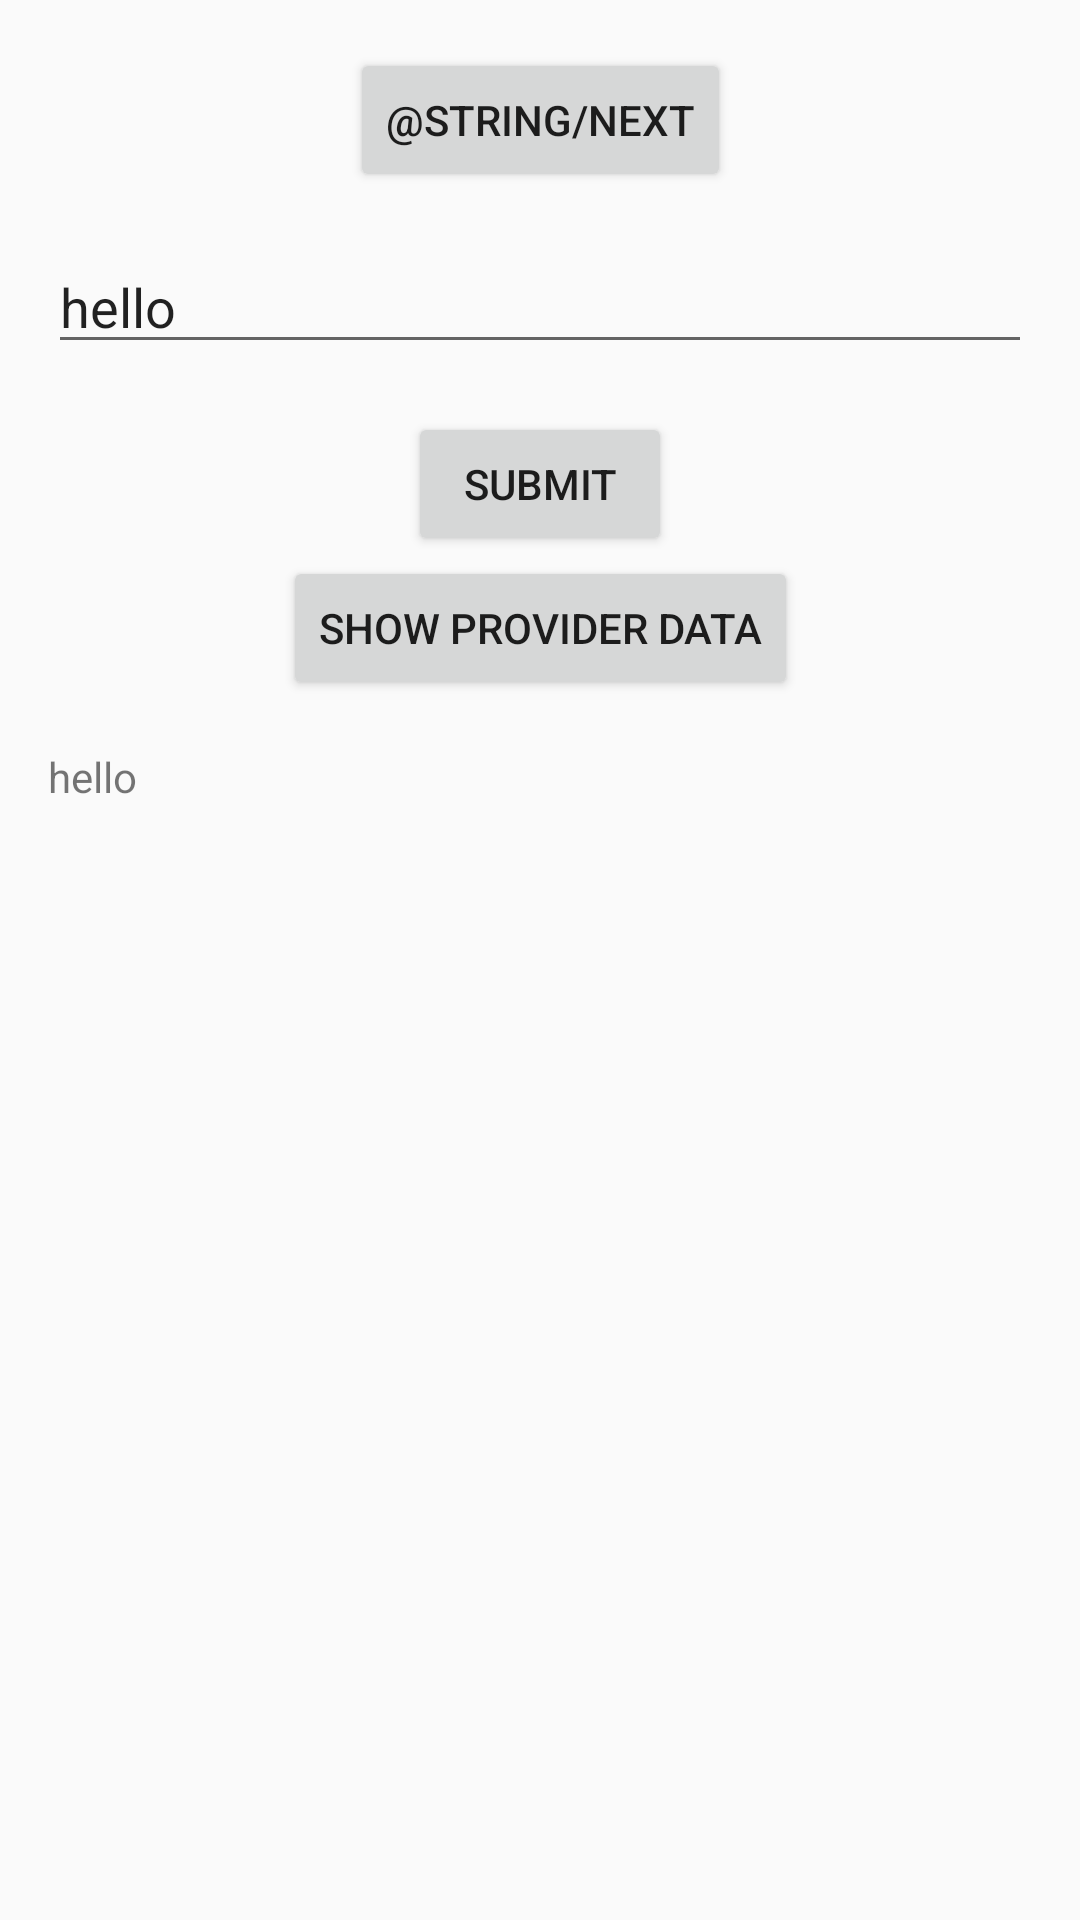

Reconstruct the res/layout file that produces this screen, plus the resources it refers to.
<!-- AndroidManifest.xml: application theme Theme.AndroidScholar -->
<!-- res/layout/fragment_first.xml -->
<?xml version="1.0" encoding="utf-8"?>
<androidx.core.widget.NestedScrollView xmlns:android="http://schemas.android.com/apk/res/android"
    xmlns:app="http://schemas.android.com/apk/res-auto"
    xmlns:tools="http://schemas.android.com/tools"
    android:layout_width="match_parent"
    android:layout_height="match_parent"
    tools:context=".FirstFragment">

    <androidx.constraintlayout.widget.ConstraintLayout
        android:layout_width="match_parent"
        android:layout_height="wrap_content"
        android:padding="16dp">

        <Button
            android:id="@+id/button_first"
            android:layout_width="wrap_content"
            android:layout_height="wrap_content"
            android:text="@string/next"
            app:layout_constraintBottom_toTopOf="@id/textview_first"
            app:layout_constraintEnd_toEndOf="parent"
            app:layout_constraintStart_toStartOf="parent"
            app:layout_constraintTop_toTopOf="parent" />

        <EditText
            android:id="@+id/textview_first"
            android:layout_width="0dp"
            android:layout_height="wrap_content"
            android:layout_marginTop="16dp"
            android:layout_marginBottom="16dp"
            android:text="hello"
            app:layout_constraintBottom_toTopOf="@id/button_submit"
            app:layout_constraintEnd_toEndOf="parent"
            app:layout_constraintStart_toStartOf="parent"
            app:layout_constraintTop_toBottomOf="@id/button_first" />

        <Button
            android:id="@+id/button_submit"
            android:layout_width="wrap_content"
            android:layout_height="wrap_content"
            android:text="SUBMIT"
            app:layout_constraintBottom_toTopOf="@id/button_show_provider"
            app:layout_constraintEnd_toEndOf="parent"
            app:layout_constraintStart_toStartOf="parent"
            app:layout_constraintTop_toBottomOf="@id/textview_first" />

        <Button
            android:id="@+id/button_show_provider"
            android:layout_width="wrap_content"
            android:layout_height="wrap_content"
            android:text="Show Provider Data"
            app:layout_constraintBottom_toTopOf="@id/textView_show_provider"
            app:layout_constraintEnd_toEndOf="parent"
            app:layout_constraintStart_toStartOf="parent"
            app:layout_constraintTop_toBottomOf="@id/button_submit" />

        <TextView
            android:id="@+id/textView_show_provider"
            android:layout_width="0dp"
            android:layout_height="wrap_content"
            android:layout_marginTop="16dp"
            android:text="hello"
            app:layout_constraintBottom_toBottomOf="parent"
            app:layout_constraintEnd_toEndOf="parent"
            app:layout_constraintStart_toStartOf="parent"
            app:layout_constraintTop_toBottomOf="@id/button_show_provider" />

    </androidx.constraintlayout.widget.ConstraintLayout>
</androidx.core.widget.NestedScrollView>
<!-- resources referenced by this layout -->
<resources>
  <style name="Theme.AndroidScholar" parent="android:Theme.Material.Light.NoActionBar" />
</resources>
